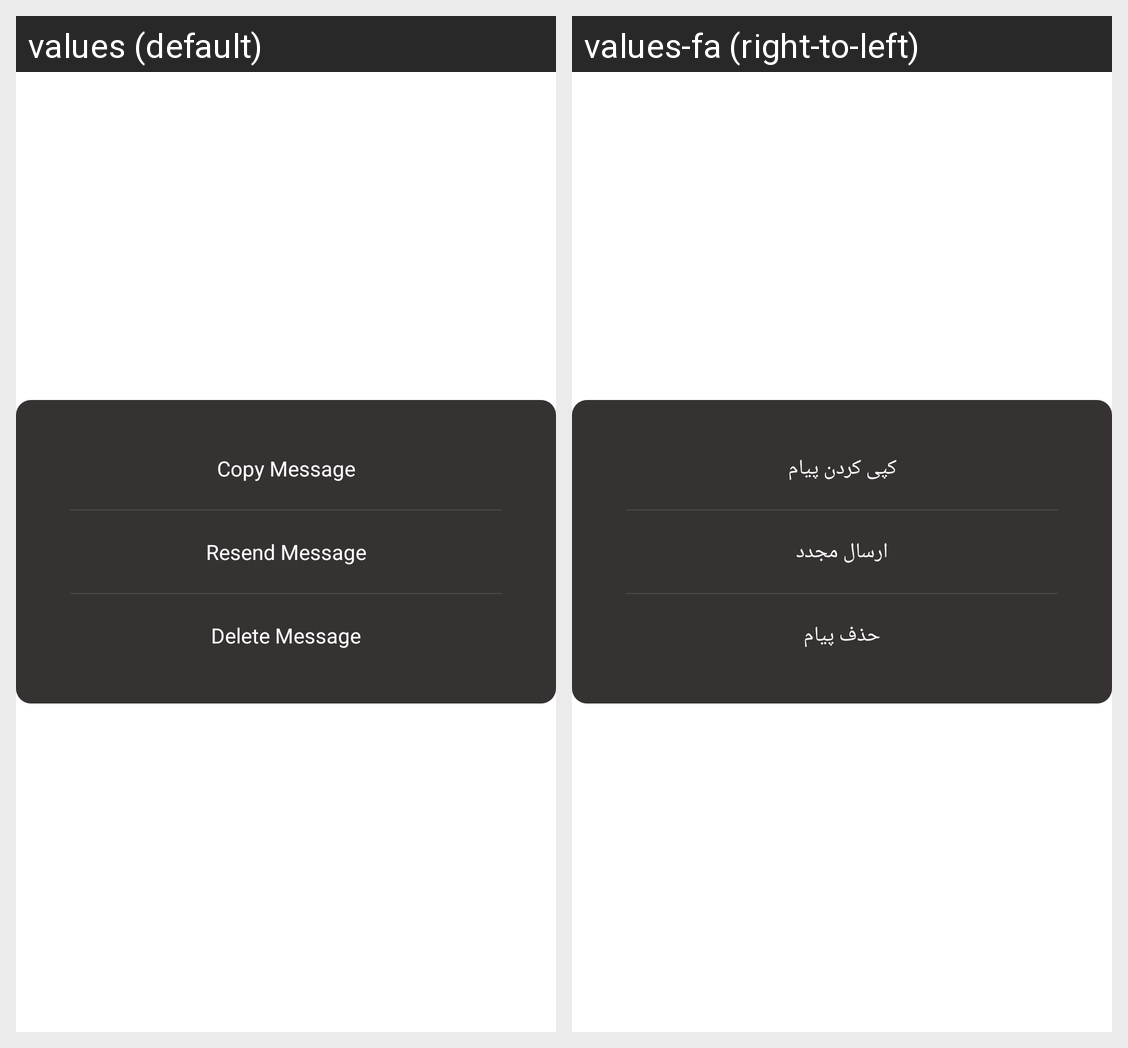

Locale-by-locale string values for the Android screen shown in this grid:
Android screen res/layout/view_dialog_chat_menu.xml rendered under 2 locales, left to right: values (default), values-fa (right-to-left). Device: Nexus 5 (rendered at 1080×1920; each locale shown at half size, 540×960, under a caption strip naming it); theme Theme.MaterialComponents.DayNight.NoActionBar.
Strings drawn on this screen, with the default value and each locale's value (text and hints the layout hard-codes, and strings that could not be matched under every locale, appear in the picture but are not listed):

copy_message
  values: Copy Message
  values-fa: کپی کردن پیام

resend_message
  values: Resend Message
  values-fa: ارسال مجدد

delete_message
  values: Delete Message
  values-fa: حذف پیام
